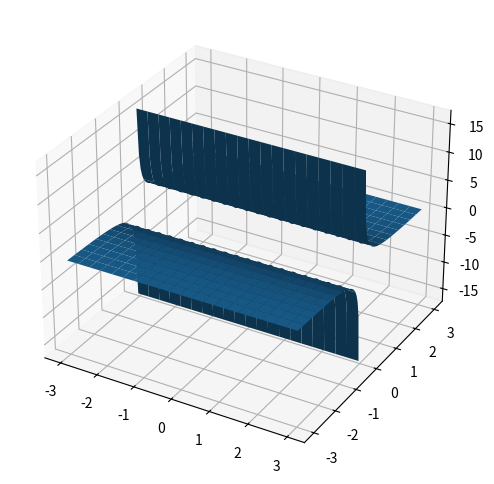

This figure's Python source:
import numpy as np
from math import *

# BORDERS
x1 = -3.0
x2 = 3.0
## x1 < x < x2
y1 = -3.0
y2 = 3.0
## y1 < y < y2

# m for y and n for x
n = 100
m = 100

def f(x, y):
    return 1/x

#x and y grid
x = np.linspace(x1, x2, n+1)
y = np.linspace(y1, y2, m+1)

#fxy definition
fxy = np.zeros((n+1, m+1))
for i in range(n+1):
	for j in range(m+1):
		fxy[i][j] = f(x[i],y[j])
#min and max of f
fmin = fxy.min
fmax = fxy.max

#///OUTPUT//////////////OUTPUT/////////////////////////////////////
import matplotlib.pyplot as plt
import matplotlib as mpl

from mpl_toolkits.mplot3d.axes3d import Axes3D

fig = plt.figure(figsize = (6, 6))
ax = fig.add_subplot(1, 1, 1, projection = '3d')

X, Y = np.meshgrid(x, y)

surf = ax.plot_surface(X, Y, fxy, rstride = 5, cstride = 5)




plt.show()


